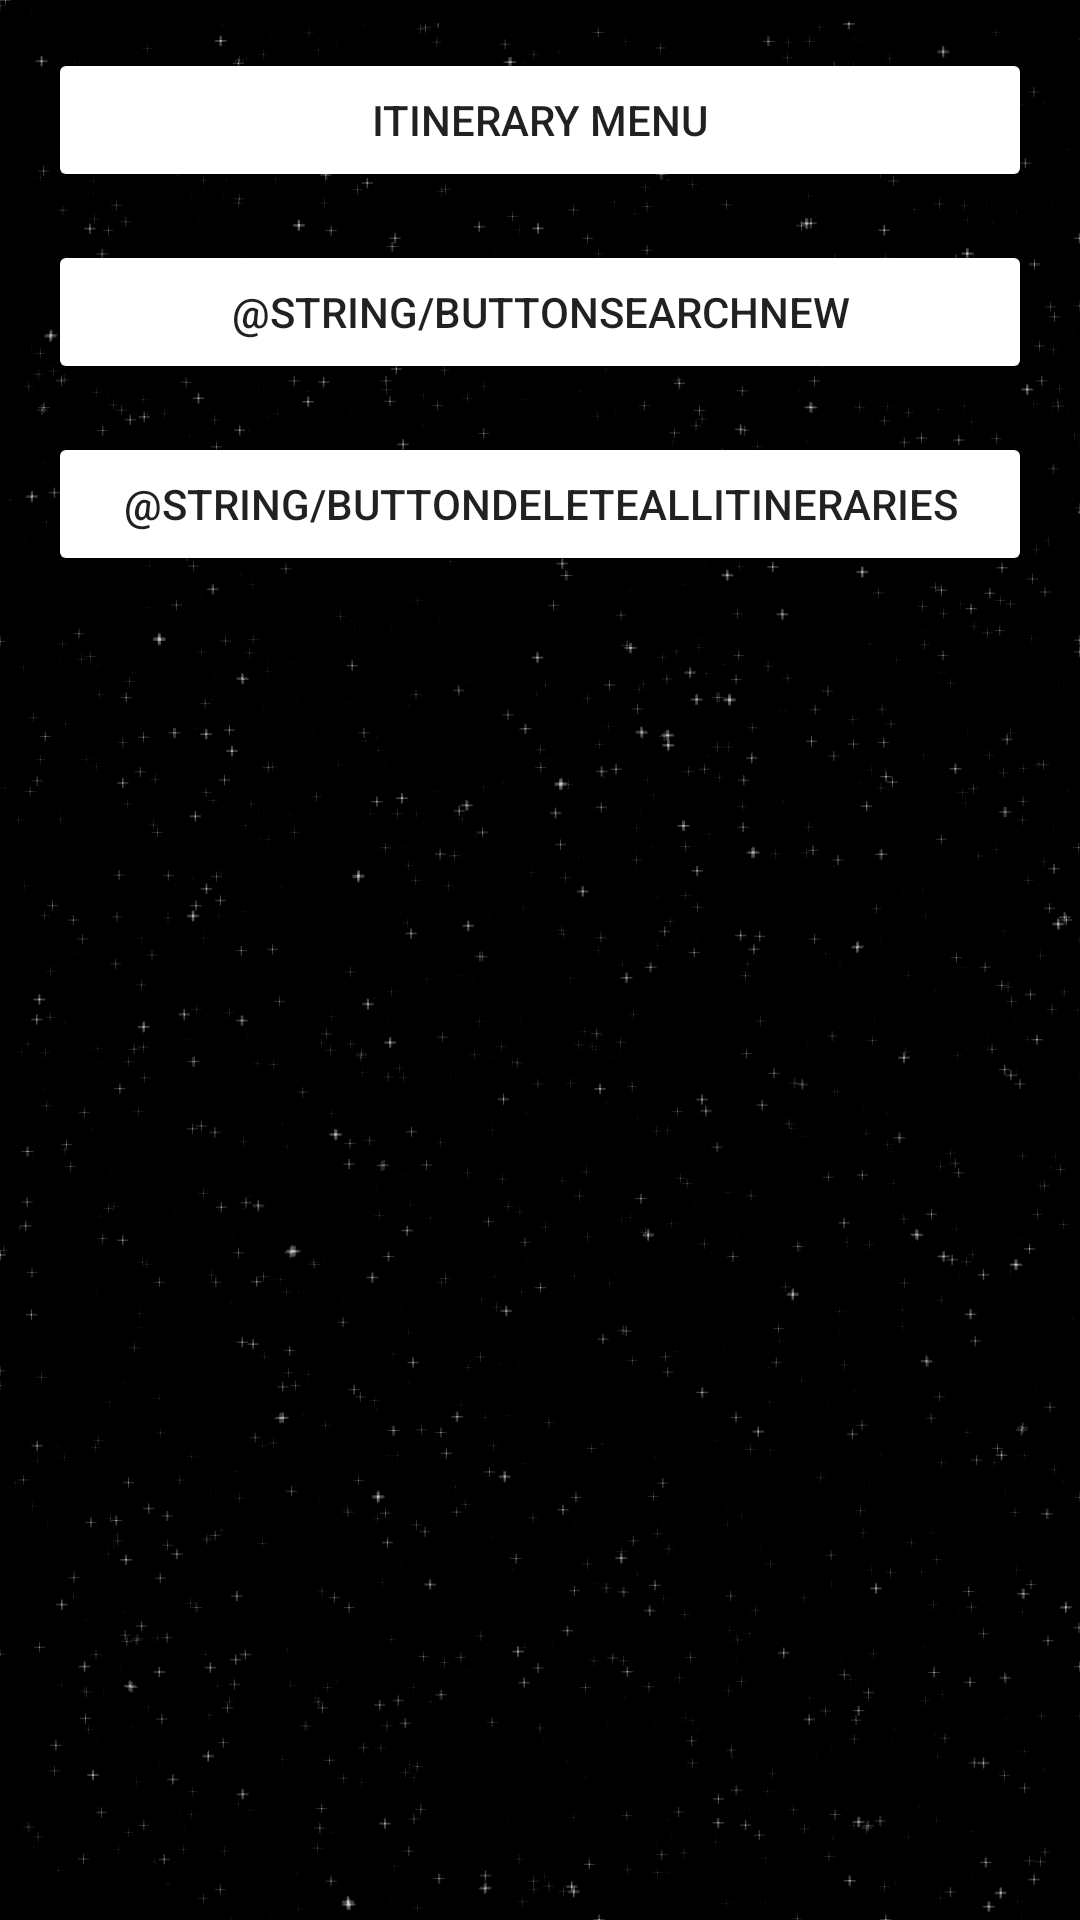

Layout XML and referenced resources for this Android screen:
<!-- AndroidManifest.xml: application theme AppTheme -->
<!-- res/layout/activity_main.xml -->
<?xml version="1.0" encoding="utf-8"?>
<android.support.constraint.ConstraintLayout xmlns:android="http://schemas.android.com/apk/res/android"
    xmlns:app="http://schemas.android.com/apk/res-auto"
    xmlns:tools="http://schemas.android.com/tools"
    android:layout_width="match_parent"
    android:layout_height="match_parent"
    tools:context=".MainActivity"
    android:background="@drawable/stars">

    <Button
        android:id="@+id/buttonItineraryMain"
        android:layout_width="0dp"
        android:layout_height="48dp"
        android:layout_marginStart="16dp"
        android:layout_marginTop="16dp"
        android:layout_marginEnd="16dp"
        android:text="@string/buttonItineraryMain"
        app:layout_constraintEnd_toEndOf="parent"
        app:layout_constraintStart_toStartOf="parent"
        app:layout_constraintTop_toTopOf="parent"
        android:backgroundTint="@android:color/white"/>

    <Button
        android:id="@+id/buttonSearchNew"
        android:layout_width="0dp"
        android:layout_height="48dp"
        android:layout_marginStart="16dp"
        android:layout_marginTop="16dp"
        android:layout_marginEnd="16dp"
        android:text="@string/buttonSearchNew"
        app:layout_constraintEnd_toEndOf="parent"
        app:layout_constraintHorizontal_bias="0.0"
        app:layout_constraintStart_toStartOf="parent"
        app:layout_constraintTop_toBottomOf="@+id/buttonItineraryMain"
        android:backgroundTint="@android:color/white"/>

    <Button
        android:id="@+id/buttonDeleteAllItineraries"
        android:layout_width="0dp"
        android:layout_height="48dp"
        android:layout_marginStart="16dp"
        android:layout_marginTop="16dp"
        android:layout_marginEnd="16dp"
        android:text="@string/buttonDeleteAllItineraries"
        app:layout_constraintEnd_toEndOf="parent"
        app:layout_constraintHorizontal_bias="0.0"
        app:layout_constraintStart_toStartOf="parent"
        app:layout_constraintTop_toBottomOf="@+id/buttonSearchNew"
        android:backgroundTint="@android:color/white"/>

</android.support.constraint.ConstraintLayout>
<!-- resources referenced by this layout -->
<resources>
  <!-- drawable stars: png bitmap (drawable, 84212 bytes) -->
  <string name="buttonItineraryMain">Itinerary Menu</string>
  <style name="AppTheme" parent="Theme.AppCompat.Light.DarkActionBar">
          
          <item name="colorPrimary">@color/colorPrimary</item>
          <item name="colorPrimaryDark">@color/colorPrimaryDark</item>
          <item name="colorAccent">@color/colorAccent</item>
      </style>
  <color name="colorPrimary">#2196F3</color>
  <color name="colorPrimaryDark">#1976D2</color>
  <color name="colorAccent">#FFFF9800</color>
</resources>
